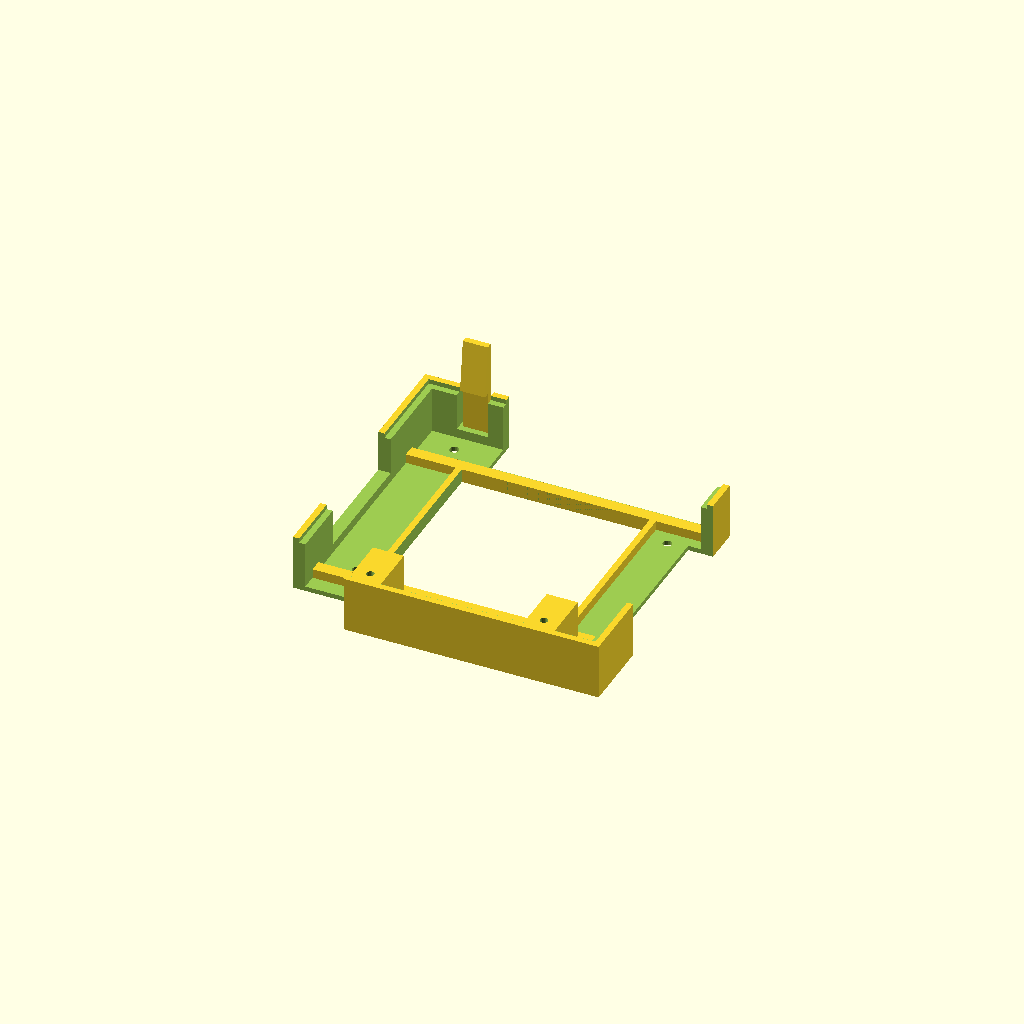
Cell 1 — every parameter at its default value.
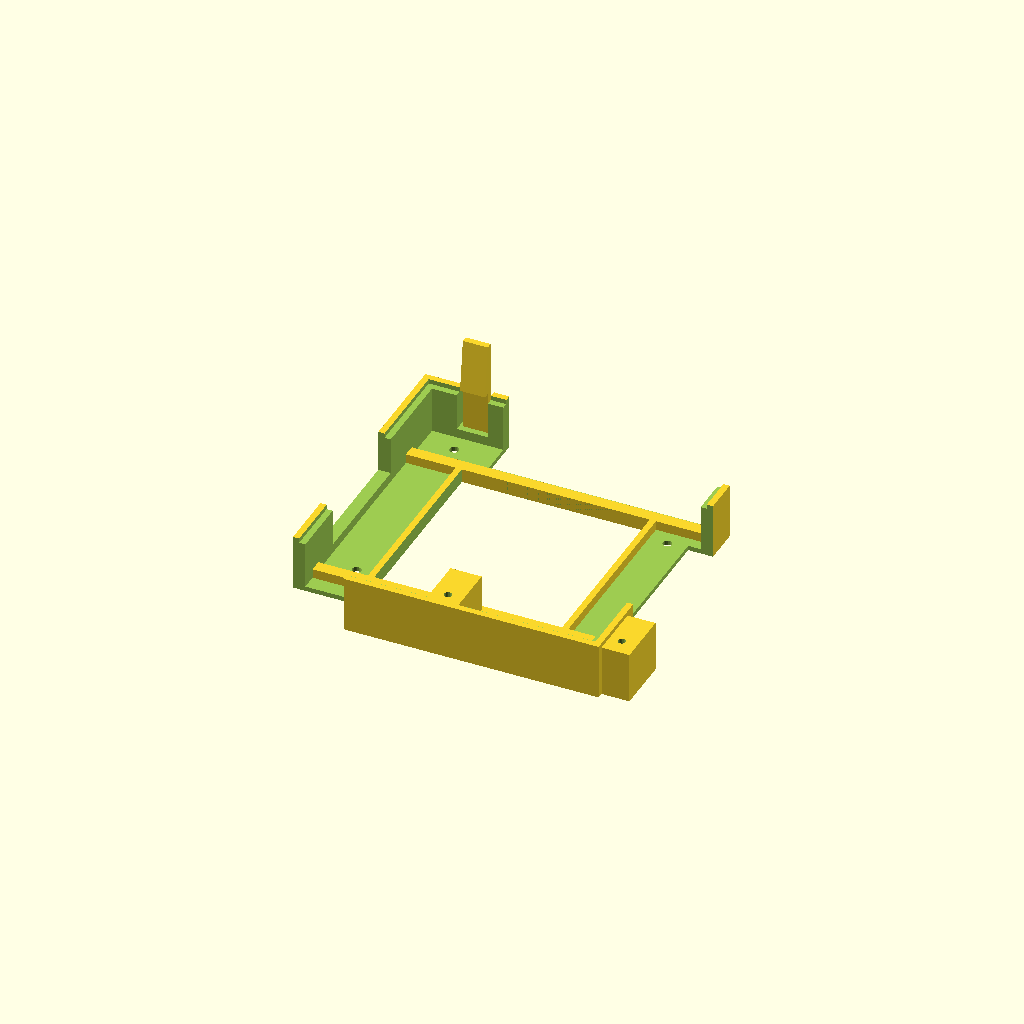
Cell 2: the same model with trou_dis_g = 50.
One fixed orthographic camera (rotation 55°, 0°, 25°; colour scheme Cornfield) for every cell.
Source of the model, CAD/support_pcb.scad:
// ============================================
// FICHIER : support_pcb.scad
// DESCRIPTION : Support pour carte PCB avec trous de fixation,
//               évidements pour composants, renforts et languette.
// ============================================

// ----------------------------
// 1. DIMENSIONS DES TROUS DE FIXATION DU PCB
// ----------------------------
// Diamètre des trous de fixation (en mm)
trou_dia = 2.5;
// Distance gauche depuis l'origine (en mm)
trou_dis_g = 25;
// Distance entre trous (en mm)
trou_dis = 56;
// Distance droite depuis l'origine (en mm)
trou_dis_d = 19;
// Distance bas depuis l'origine (en mm)
trou_dis_b = 5.5;
// Diamètre des trous de fixation du support (en mm)
trou_fixation = 3;

// ----------------------------
// 2. DIMENSIONS DU SUPPORT PRINCIPAL
// ----------------------------
// Marge/bordure autour du PCB (en mm)
bord = 2;
// Épaisseur du fond (en mm)
fond = 1.5;
// Hauteur du support (en mm)
h = 16.5;
// Longueur du PCB (en mm)
pcb_l = 100.5;
// Largeur du PCB (en mm)
pcb_L = 100.5;
// Épaisseur du PCB (en mm)
pcb_e = 1.5;

// ----------------------------
// 3. DIMENSIONS DE LA LANGUETTE
// ----------------------------
// Longueur de la languette (en mm)
languette = 10;

// ----------------------------
// 4. DIMENSIONS DES SUPPORTS À VISSER
// ----------------------------
// Longueur du support à visser (en mm)
support_l = 10;
// Largeur du support à visser (en mm)
support_L = 18;
// Diamètre des trous dans les supports à visser (en mm)
support_trou = 2.5;


// ============================================
// CONSTRUCTION PRINCIPALE : BOÎTIER PRINCIPAL
// ============================================

difference() {
  // ----------------------------
  // Forme de base : boîtier extérieur
  // ----------------------------
  union() {
    // Cube principal avec bordure autour du PCB
    translate([-bord, -bord, 0]) 
      cube([pcb_L + 2*bord, pcb_L + 2*bord, h + pcb_e]);
  }
  
  // ----------------------------
  // Évidements pour le PCB
  // ----------------------------
  // Évidement principal pour loger le PCB
  translate([0, 0, h]) 
    cube([pcb_L, pcb_L, 2*h]);
  
  // Évidement intérieur (cavité sous le PCB)
  translate([bord, bord, fond]) 
    cube([pcb_L - 2*bord, pcb_L - 2*bord, 2*h]);
  
  // Évidement central (pour composants traversants ?)
  translate([10*bord, 10*bord, -1]) 
    cube([pcb_L - 20*bord, pcb_L - 20*bord, 2*h]);
  
  // ----------------------------
  // Évidements pour composants spécifiques
  // ----------------------------
  // Évidement pour la languette de connexion
  translate([10, pcb_L - 5*bord, 3*fond]) 
    cube([languette, 10*bord, 2*h]);
  
  // Évidement pour relais
  translate([10 + languette + 5, pcb_L - 12, -1]) 
    cube([pcb_l, 10*bord, 2*h]);
  
  // Évidement pour RTC (module horloge temps réel)
  translate([-2*bord, -2*bord, -1]) 
    cube([24.5, 15, 2*h]);
  
  // Évidement pour secteur (interrupteur ou connecteur)
  translate([pcb_l - 10 + 2*bord, 22, -1]) 
    cube([10, 55, 2*h]);
  
  // Évidement pour Nano (Arduino Nano ?)
  translate([-2*bord, 30, 3*fond]) 
    cube([10, 40, 2*h]);
  
  // ----------------------------
  // Trous de fixation du PCB
  // ----------------------------
  // Trou 1 (coin supérieur gauche)
  translate([12, 25, -fond]) 
    cylinder(d = trou_fixation, h = 3*fond, $fn = 20);
  
  // Trou 2 (coin supérieur droit)
  translate([pcb_L - 8, 12, -fond]) 
    cylinder(d = trou_fixation, h = 3*fond, $fn = 20);
  
  // Trou 3 (coin inférieur gauche)
  translate([12, pcb_L - 8, -fond]) 
    cylinder(d = trou_fixation, h = 3*fond, $fn = 20);
  
  // Trou 4 (coin inférieur droit)
  translate([pcb_L - 12, pcb_L - 25, -fond]) 
    cylinder(d = trou_fixation, h = 3*fond, $fn = 20);
}


// ============================================
// RENFORTS CARRÉS AU FOND
// ============================================

difference() {
  // Renfort principal au centre du fond
  translate([9*bord, 9*bord, 0]) 
    cube([pcb_L - 18*bord, pcb_L - 18*bord, 3*fond]);
  
  // Soustrait l'évidement central déjà créé
  translate([10*bord, 10*bord, -1]) 
    cube([pcb_L - 20*bord, pcb_L - 20*bord, 2*h]);
}


// ============================================
// RENFORTS TRANSVERSE
// ============================================

// Renfort transversal supérieur
translate([0, 8*bord, 0]) 
  cube([pcb_l, 2*bord, 3*fond]);

// Renfort transversal inférieur
translate([0, 10*bord + pcb_L - 20*bord, 0]) 
  cube([pcb_l, 2*bord, 3*fond]);


// ============================================
// SUPPORTS À VISSER
// ============================================

// Supports à visser pour fixation externe (côté gauche)
translate([trou_dis_g - 5 + 0.5, 0, 0]) 
  difference() {
    // Bloc sous les vis (deux cubes côte à côte)
    union() {
      cube([support_l, support_L, h]);
      translate([trou_dis, 0, 0]) 
        cube([support_l, support_L, h]);
    }
    
    // Trous de vis dans les supports
    // Trou 1 (gauche)
    translate([support_l/2, trou_dis_b, 5]) 
      cylinder(d = support_trou, h = h, $fn = 20);
    
    // Trou 2 (droit)
    translate([trou_dis + support_l/2, trou_dis_b, 5]) 
      cylinder(d = support_trou, h = h, $fn = 20);
  }


// ============================================
// LANGUETTE DE CONNEXION
// ============================================

// Base de la languette (pour connexion électrique ou mécanique)
translate([11, pcb_L, 0]) 
  cube([languette - 2, bord, pcb_e + h + 0.3]);

// Forme de la languette (profil incliné)
hull() {
  // Base de la languette (large)
  translate([11, pcb_L - bord, pcb_e + h + 0.3]) 
    cube([languette - 2, 2*bord, 0.1]);
  
  // Extrémité de la languette (plus haute)
  translate([11, pcb_L, pcb_e + h + 0.3 + h]) 
    cube([languette - 2, bord, 0.1]);
}
Parameter table extracted from the source (name, type, default, range or options):
trou_dia: number, default 2.5
trou_dis_g: number, default 25
trou_dis: number, default 56
trou_dis_d: number, default 19
trou_dis_b: number, default 5.5
trou_fixation: number, default 3
bord: number, default 2
fond: number, default 1.5
h: number, default 16.5
pcb_l: number, default 100.5
pcb_L: number, default 100.5
pcb_e: number, default 1.5
languette: number, default 10
support_l: number, default 10
support_L: number, default 18
support_trou: number, default 2.5
